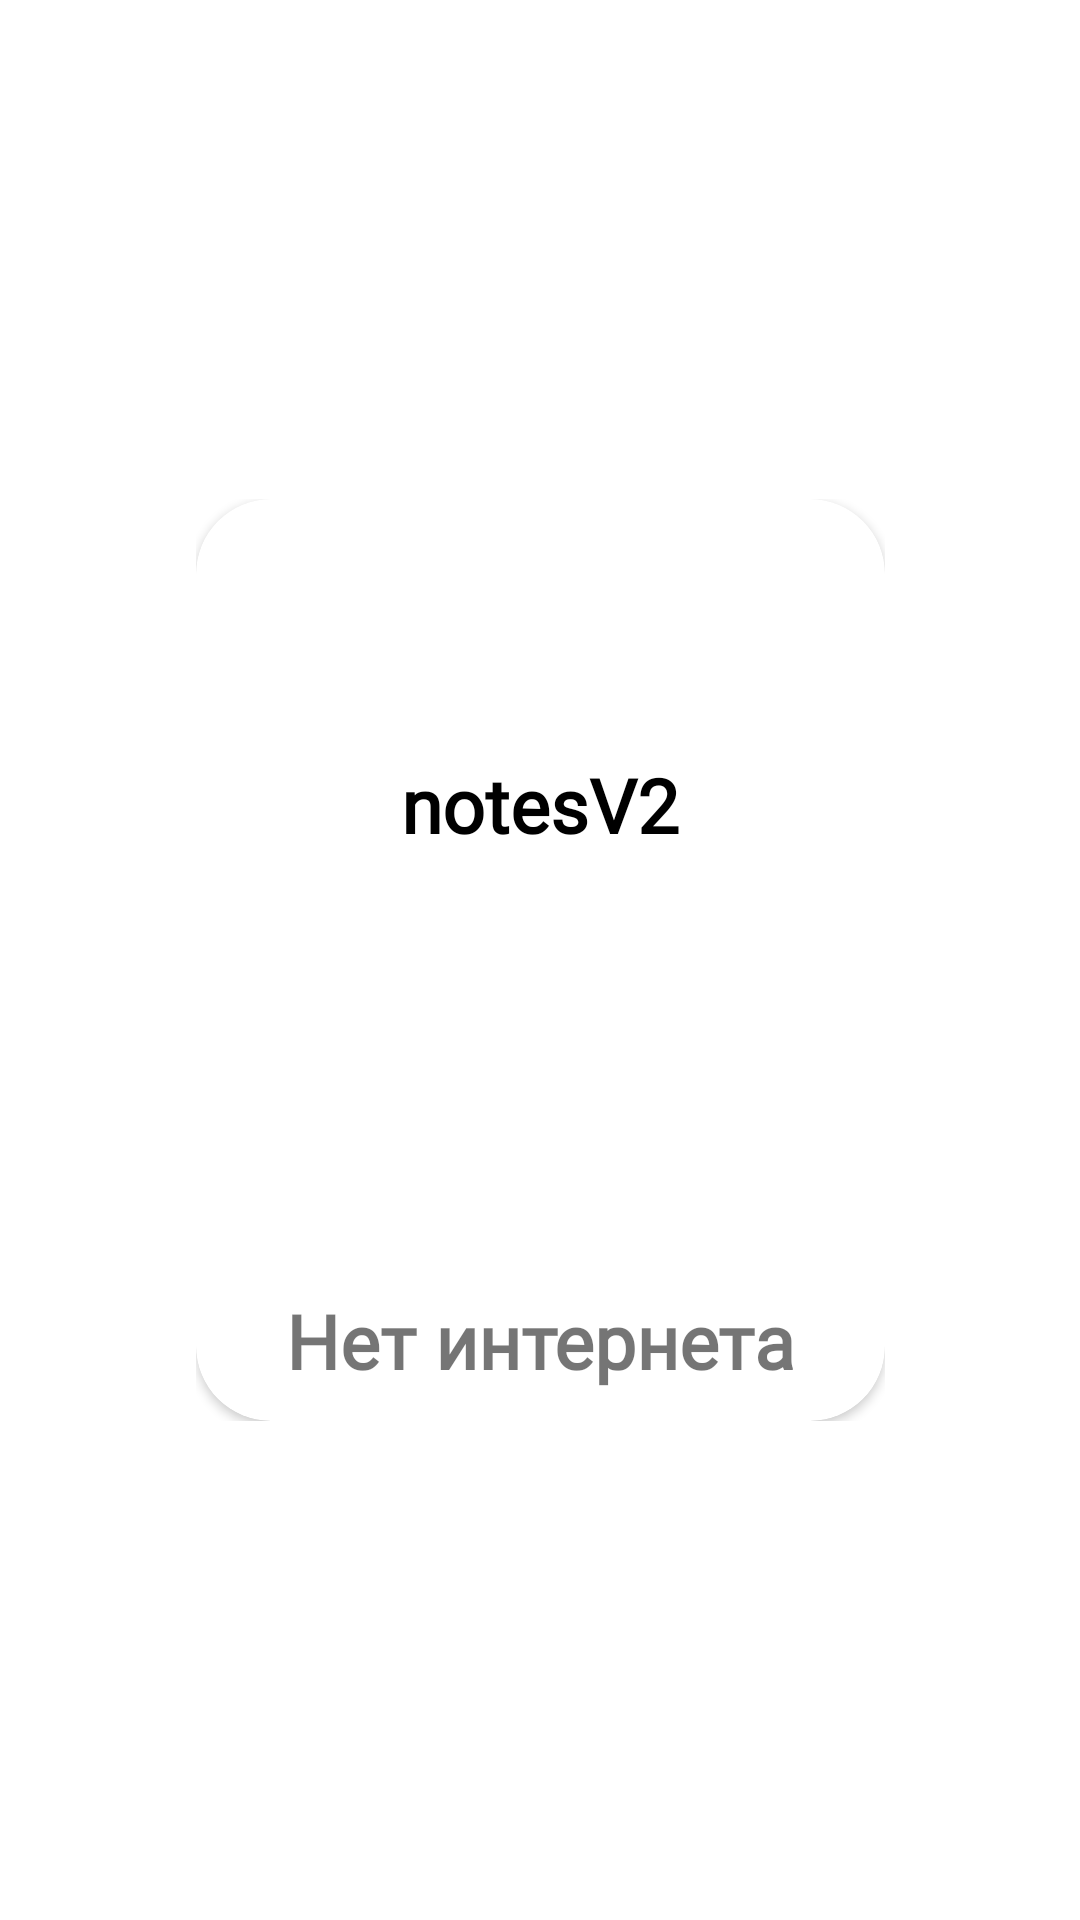

Android layout source for this screen:
<!-- AndroidManifest.xml: application theme Theme.NotesV2 -->
<!-- res/layout/no_internet_dialog.xml -->
<?xml version="1.0" encoding="utf-8"?>
<androidx.constraintlayout.widget.ConstraintLayout xmlns:android="http://schemas.android.com/apk/res/android"
    android:layout_width="match_parent"
    android:layout_height="match_parent"
    xmlns:app="http://schemas.android.com/apk/res-auto">
    <androidx.core.widget.NestedScrollView
        android:layout_width="wrap_content"
        android:layout_height="wrap_content"
        app:layout_constraintTop_toTopOf="parent"
        app:layout_constraintBottom_toBottomOf="parent"
        app:layout_constraintStart_toStartOf="parent"
        app:layout_constraintEnd_toEndOf="parent">

        <androidx.cardview.widget.CardView
            android:layout_width="wrap_content"
            android:layout_height="wrap_content"
            app:cardCornerRadius="25dp"
            android:backgroundTint="?attr/colorOnPrimary">

            <LinearLayout
                android:layout_width="wrap_content"
                android:layout_height="wrap_content"
                android:orientation="vertical"
                android:gravity="center"
                android:layout_marginTop="10dp"
                android:layout_marginBottom="10dp"
                android:layout_marginStart="30dp"
                android:layout_marginEnd="30dp">

                <ImageView
                    android:src="@drawable/note_icon"
                    android:layout_width="75dp"
                    android:layout_height="75dp">

                </ImageView>

                <TextView
                    android:text="@string/app_name"
                    android:layout_width="wrap_content"
                    android:layout_height="wrap_content"
                    android:textColor="?attr/colorOnSecondary"
                    android:textSize="25sp"
                    android:textStyle="bold"
                    android:fontFamily="@font/google_sans_medium">

                </TextView>


                <ImageView
                    android:src="@drawable/ic_round_wifi_off_24"
                    android:layout_width="125dp"
                    android:layout_height="125dp"
                    android:scaleType="centerCrop"
                    android:layout_marginTop="10dp">

                </ImageView>

                <TextView
                    android:text="Нет интернета"
                    android:layout_width="wrap_content"
                    android:layout_height="wrap_content"
                    android:textColor="@color/card_red"
                    android:textSize="25sp"
                    android:fontFamily="@font/google_sans_medium"
                    android:layout_marginTop="10dp"
                    android:textStyle="bold">

                </TextView>


            </LinearLayout>



        </androidx.cardview.widget.CardView>



    </androidx.core.widget.NestedScrollView>

</androidx.constraintlayout.widget.ConstraintLayout>
<!-- resources referenced by this layout -->
<resources>
  <string name="app_name">notesV2</string>
  <style name="Theme.NotesV2" parent="Theme.MaterialComponents.DayNight.NoActionBar">
          
          <item name="colorPrimary">@color/white</item>
          <item name="colorPrimaryVariant">@color/purple_700</item>
          <item name="colorOnPrimary">@color/white</item>
          
          <item name="colorSecondary">@color/teal_200</item>
          <item name="colorSecondaryVariant">@color/teal_700</item>
          <item name="colorOnSecondary">@color/black</item>
          
          <item name="android:statusBarColor" tools:targetApi="l">@color/transparent</item>
          <item name="backgroundColor">@color/transparent</item>
          <item name="android:navigationBarColor">@color/transparent</item>
          <item name="color">#EAEFF3</item>
          
  
  
  
      </style>
  <!-- not gathered from this repository: default colours our renderer supplied (Android Studio template values) -->
  <color name="purple_700">#FF3700B3</color>
  <color name="teal_200">#FF03DAC5</color>
  <color name="teal_700">#FF018786</color>
  <color name="black">#FF000000</color>
  <color name="white">#FFFFFFFF</color>
</resources>
